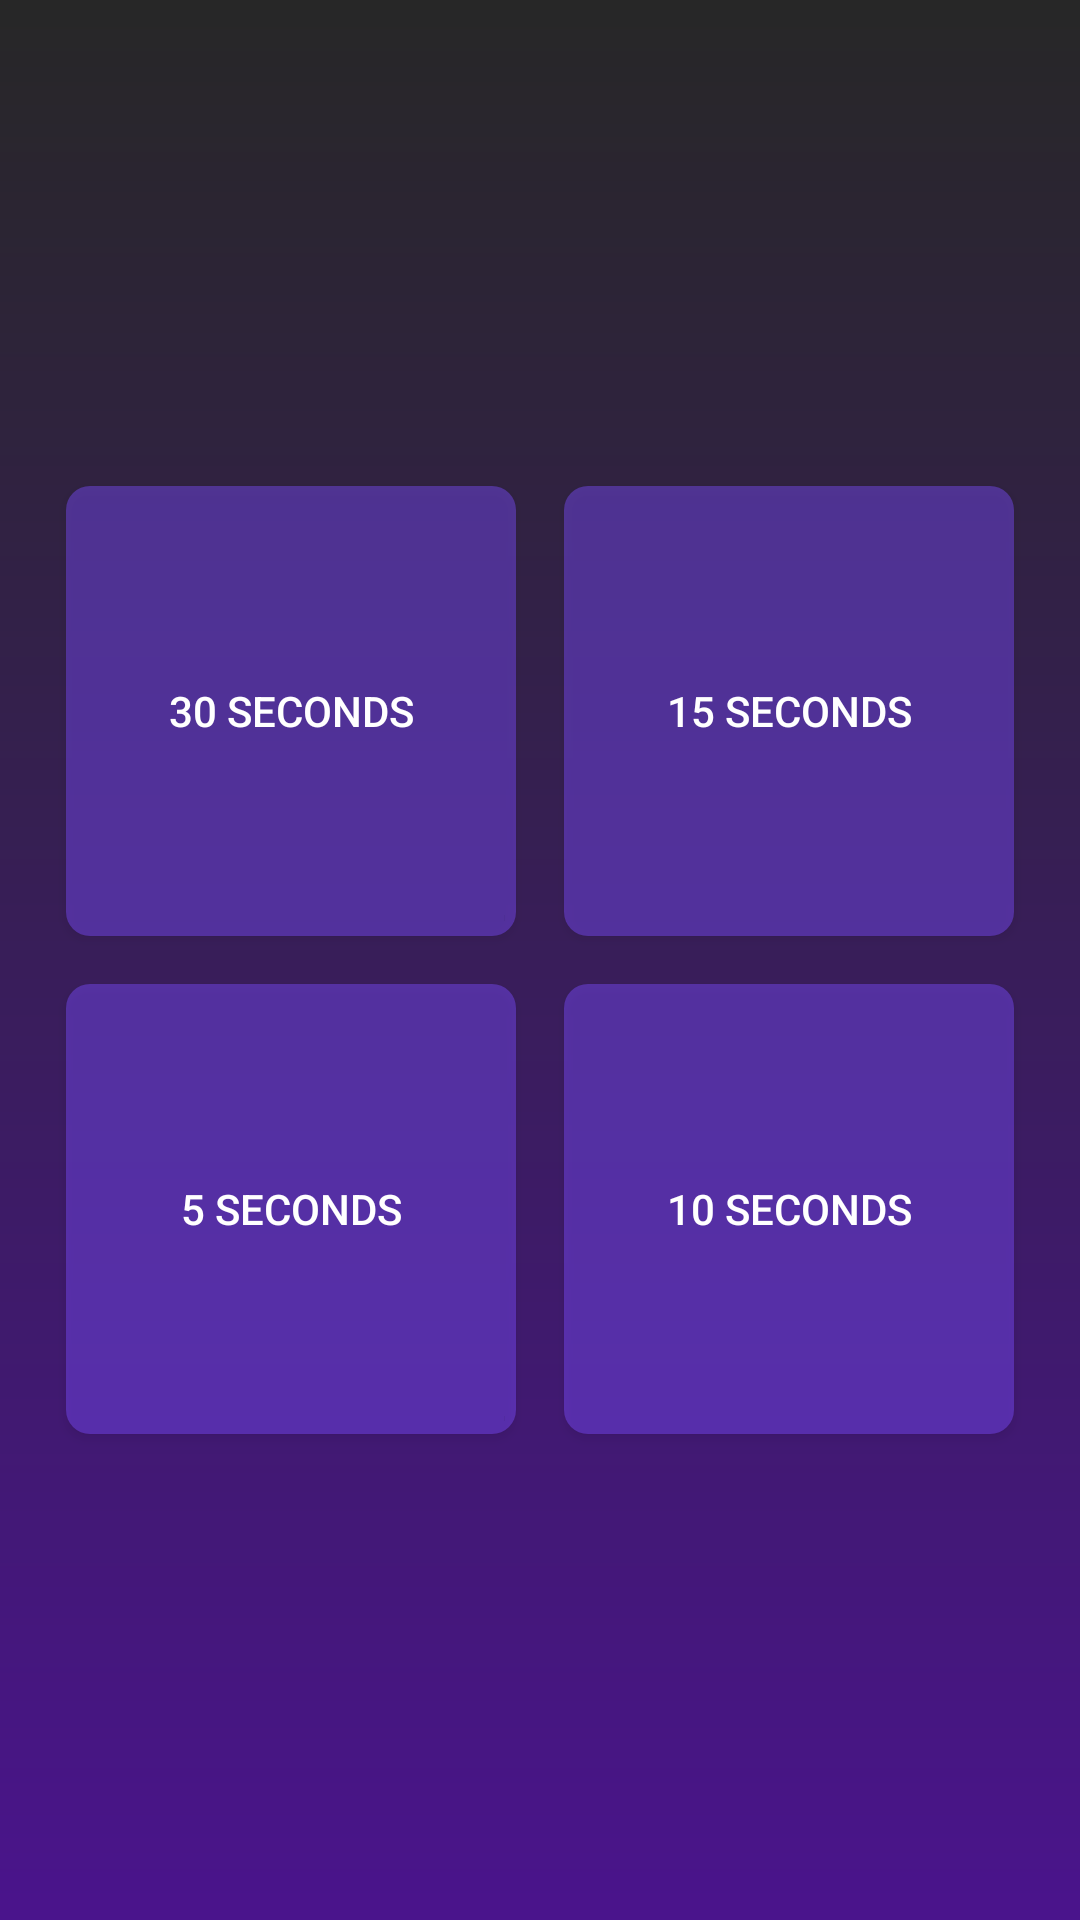

Android layout source for this screen:
<!-- AndroidManifest.xml: application theme Theme.MathQuestionApp -->
<!-- res/layout/fragment_timer.xml -->
<?xml version="1.0" encoding="utf-8"?>
<FrameLayout
    xmlns:android="http://schemas.android.com/apk/res/android" android:layout_width="match_parent"
    android:layout_height="match_parent"
    android:background="@drawable/gradient_purple700_purple500"
    >

    <include layout="@layout/row_timer"
        android:id="@+id/seconds_timerfragment"
        android:layout_gravity="center"
        android:layout_height="wrap_content"
        android:layout_width="wrap_content" />


</FrameLayout>
<!-- res/layout/row_timer.xml (included above) -->
<?xml version="1.0" encoding="utf-8"?>
<LinearLayout
    xmlns:android="http://schemas.android.com/apk/res/android" android:layout_width="match_parent"
    android:layout_height="match_parent"
    android:orientation="vertical"

    >


    <LinearLayout
        android:layout_width="wrap_content"
        android:layout_height="wrap_content"
        android:orientation="horizontal"
        >
        <Button
            android:layout_width="150dp"
            android:layout_height="150dp"
            android:background="@drawable/round_corner_pads"
            android:textColor="@color/white"
            android:text="30 Seconds"
            android:layout_margin="8dp"
            android:id="@+id/thirty_button"
            />

        <Button
            android:layout_width="150dp"
            android:layout_height="150dp"
            android:background="@drawable/round_corner_pads"
            android:textColor="@color/white"
            android:text="15 Seconds"
            android:layout_margin="8dp"

            android:id="@+id/fifteen_button"
            />


    </LinearLayout>



    <LinearLayout
        android:layout_width="wrap_content"
        android:layout_height="wrap_content"
        android:orientation="horizontal"
        >
        <Button
            android:layout_width="150dp"
            android:layout_height="150dp"
            android:background="@drawable/round_corner_pads"
            android:textColor="@color/white"
            android:text="5 Seconds"
            android:layout_margin="8dp"

            android:id="@+id/five_button"
            />

        <Button
            android:layout_width="150dp"
            android:layout_height="150dp"
            android:background="@drawable/round_corner_pads"
            android:textColor="@color/white"
            android:text="10 Seconds"
            android:layout_margin="8dp"

            android:id="@+id/ten_button"
            />




    </LinearLayout>



</LinearLayout>
<!-- resources referenced by this layout -->
<resources>
  <color name="white">#FFFFFFFF</color>
  <!-- drawable gradient_purple700_purple500 (drawable) -->
  <?xml version="1.0" encoding="utf-8"?>
  <shape xmlns:android="http://schemas.android.com/apk/res/android">
  
      <gradient android:startColor="@color/purple_700"
          android:endColor="@color/purple_500"
          android:angle="90"
          />
  
  </shape>
  <!-- drawable round_corner_pads (drawable) -->
  <?xml version="1.0" encoding="utf-8"?>
  <shape xmlns:android="http://schemas.android.com/apk/res/android">
  
      <solid android:color="@color/pad_color"/>
  
      <corners android:radius="8dp"/>
  </shape>
  <style name="Theme.MathQuestionApp" parent="Theme.AppCompat.Light.NoActionBar">
        
          <item name="colorPrimary">@color/purple_500</item>
        <item name="colorPrimaryVariant">@color/purple_700</item>
        <item name="colorOnPrimary">@color/white</item>
          
          <item name="colorSecondary">@color/teal_200</item>
        <item name="colorSecondaryVariant">@color/teal_700</item>
          
          <item name="android:statusBarColor" tools:targetApi="l">@color/purple_500</item>
          
    </style>
  <color name="purple_700">#4A148C</color>
  <color name="purple_500">#272727</color>
  <color name="pad_color">#707C4DFF</color>
  <color name="teal_200">#FF03DAC5</color>
  <color name="teal_700">#FF018786</color>
</resources>
